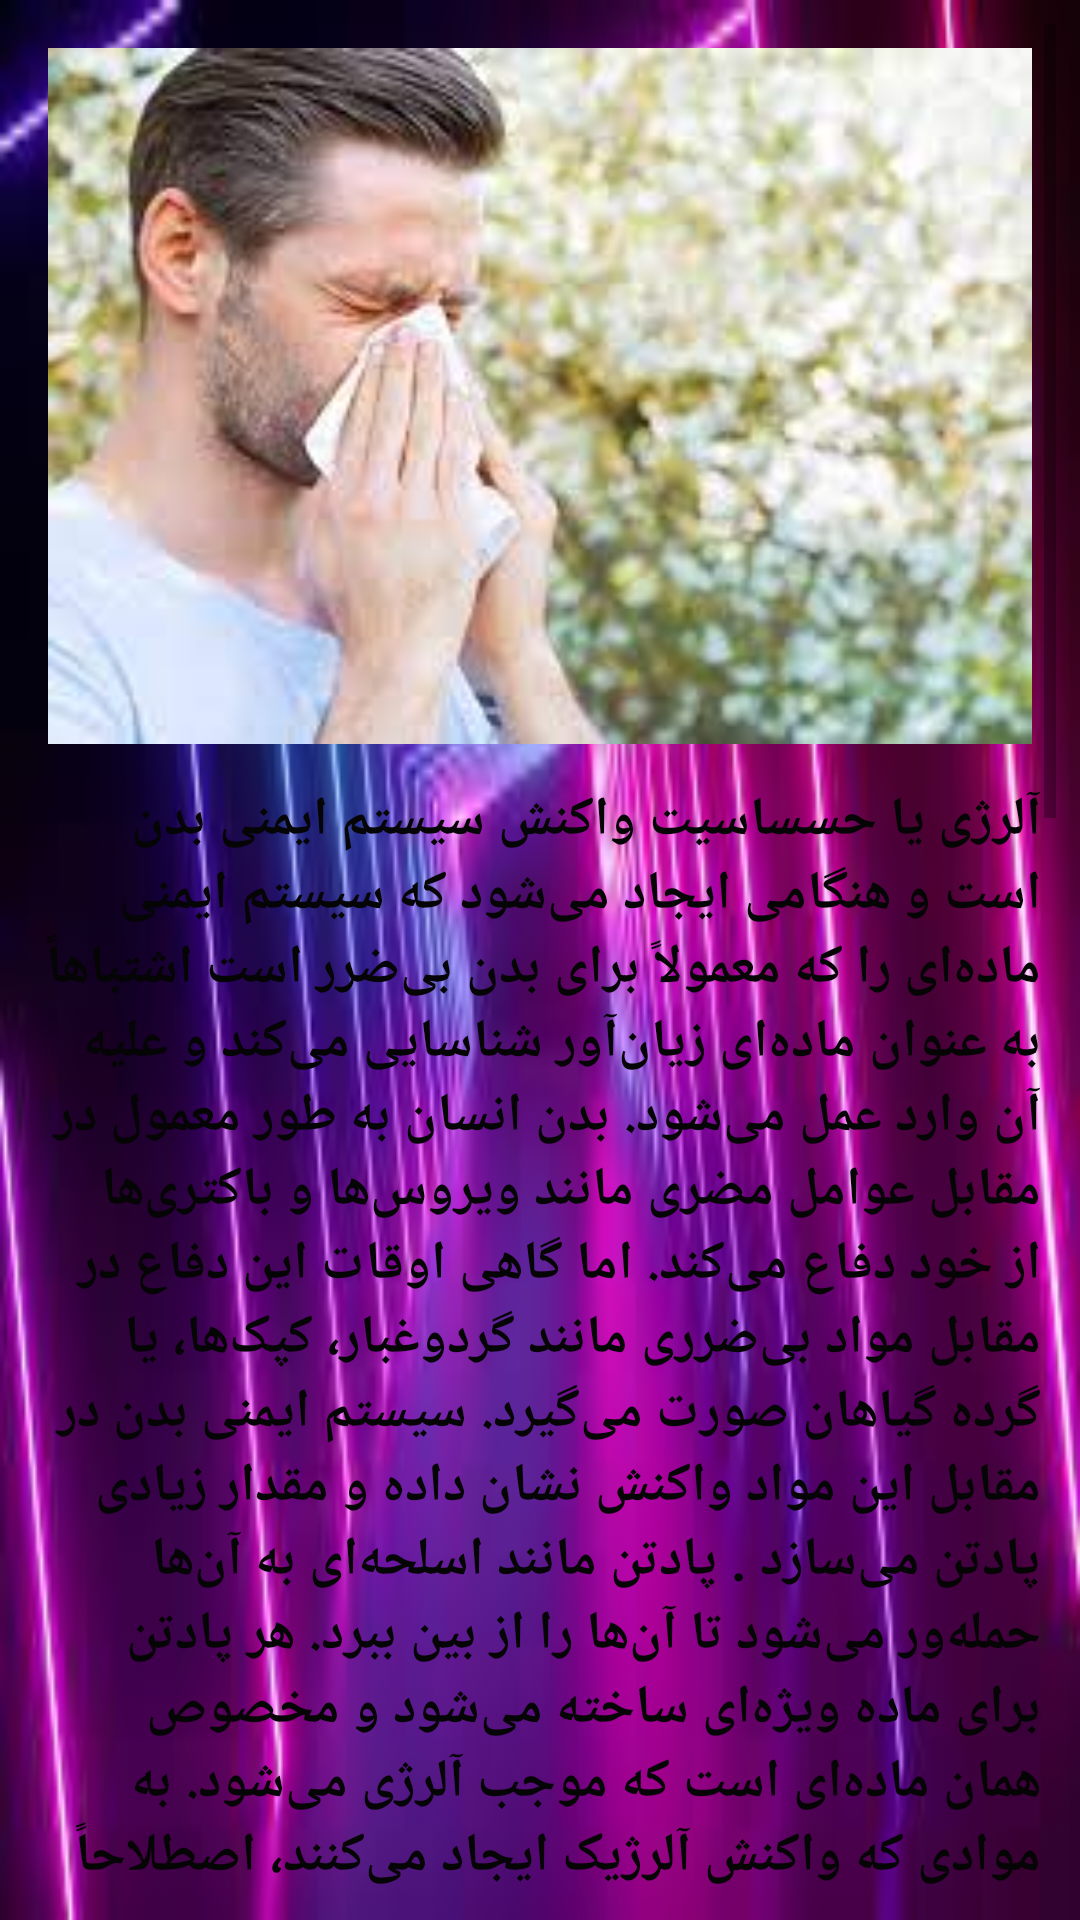

Write the Android layout XML for this screen, with the resource values it uses.
<!-- AndroidManifest.xml: application theme Theme.Giahsonati -->
<!-- res/layout/activity_hasasiat.xml -->
<?xml version="1.0" encoding="utf-8"?>
<LinearLayout xmlns:android="http://schemas.android.com/apk/res/android"
    xmlns:app="http://schemas.android.com/apk/res-auto"
    xmlns:tools="http://schemas.android.com/tools"
    android:layout_width="match_parent"
    android:layout_height="match_parent"
    android:background="@drawable/images"
    tools:context=".Hasasiat">
    <androidx.coordinatorlayout.widget.CoordinatorLayout
        android:layout_width="match_parent"
        android:layout_height="match_parent"
        android:layout_margin="8dp">

<ScrollView
    android:layout_width="match_parent"
    android:layout_height="match_parent">

    <LinearLayout
        android:layout_width="match_parent"
        android:layout_height="match_parent"
        android:orientation="vertical">

        <ImageView
            android:padding="8dp"
            android:id="@+id/imageView9"
            android:layout_width="match_parent"
            android:layout_height="wrap_content"
            android:layout_gravity="center"
            android:adjustViewBounds="true"

            android:layout_weight="1"
            app:srcCompat="@drawable/hasasiat" />

        <TextView
            android:id="@+id/textView49"
            android:layout_width="match_parent"
            android:layout_height="wrap_content"
            android:layout_gravity="center"
            android:layout_weight="1"
            android:background="@drawable/shape_txt"
            android:gravity="right"
            android:padding="5dp"
            android:text="آلرژی یا حسساسیت واکنش سیستم ایمنی بدن است و ھنگامی ایجاد می‌شود که سیستم ایمنی ماده‌ای را که معمولاً برای بدن بی‌ضرر است اشتباھاً به عنوان ماده‌ای زیان‌آور شناسایی می‌کند و علیه آن وارد عمل می‌شود. بدن انسان به طور معمول در مقابل عوامل مضری مانند ویروس‌ھا و باکتری‌ھا از خود دفاع می‌کند. اما گاھی اوقات این دفاع در مقابل مواد بی‌ضرری مانند گردوغبار، کپک‌ھا، یا گرده گیاھان صورت می‌گیرد. سیستم ایمنی بدن در مقابل این مواد واکنش نشان‌ داده و مقدار زیادی پادتن می‌سازد . پادتن مانند اسلحه‌ای به آن‌ھا حمله‌ور می‌شود تا آن‌ھا را از بین ببرد. ھر پادتن برای ماده ویژه‌ای ساخته می‌شود و مخصوص ھمان ماده‌ای است که موجب آلرژی می‌شود. به موادی که واکنش آلرژیک ایجاد می‌کنند، اصطلاحاً آلرژن گفته می‌شود."
            android:textColor="#050505"
            android:textSize="18sp"
            android:textStyle="bold" />

        <TextView
            android:id="@+id/textView50"
            android:layout_width="match_parent"
            android:layout_height="wrap_content"
            android:background="@drawable/shape_txt"

            android:gravity="right"
            android:padding="5dp"
            android:text="نشانه‌ها و علائم آلرژی:"
            android:textColor="#000000"
            android:textStyle="bold" />

        <TextView
            android:id="@+id/textView51"
            android:layout_width="match_parent"
            android:layout_height="wrap_content"
            android:layout_margin="8dp"
            android:layout_weight="1"
            android:background="@drawable/shape_txt"
            android:gravity="right"
            android:padding="5dp"
            android:text="گرفتگی و احتقان بینی، عطسه، خارش بینی، ترشح از بینی، خارش گوش‌ھا یا سقف دھان
التھاب ملتحمه چشم، که چشم‌ھا قرمز و مرطوب به نظر می‌رسند و گاھی ترشح و خارش دارند
التھاب‌ھای پوستی، که نواحی از پوست خشک، قرمز و خارش دار می‌شود
کھیر، ضایعات خارش‌دار پوست
التھاب تماسی پوست، در اثر تماس با ماده به خصوصی، تحریک و خارش رخ می‌دھد
آسم، مشکل در تنفس به صورت کوتاه‌شدن نفس، سرفه و خس‌خس سینه روی می‌دھد"
            android:textColor="#0E0E0E"
            android:textSize="18sp"
            android:textStyle="bold" />

        <ImageView
            android:id="@+id/imageView10"
            android:layout_width="match_parent"
            android:layout_height="wrap_content"
            android:adjustViewBounds="true"
            android:layout_weight="1"
            app:srcCompat="@drawable/hasas" />
    </LinearLayout>
</ScrollView>
    </androidx.coordinatorlayout.widget.CoordinatorLayout>

</LinearLayout>
<!-- resources referenced by this layout -->
<resources>
  <!-- drawable hasas: jpg bitmap (drawable, 61494 bytes) -->
  <!-- drawable hasasiat: jpg bitmap (drawable, 7834 bytes) -->
  <!-- drawable images: png bitmap (drawable, 7829 bytes) -->
  <style name="Theme.Giahsonati" parent="Theme.AppCompat.Light">
          
          <item name="colorPrimary">@color/purple_500</item>
          <item name="colorPrimaryVariant">@color/purple_700</item>
          <item name="colorOnPrimary">@color/white</item>
          
          <item name="colorSecondary">@color/teal_200</item>
          <item name="colorSecondaryVariant">@color/teal_700</item>
          <item name="colorOnSecondary">@color/black</item>
          
          <item name="android:statusBarColor" tools:targetApi="l">?attr/colorPrimaryVariant</item>
          
      </style>
  <!-- not gathered from this repository: default colours our renderer supplied (Android Studio template values) -->
  <color name="purple_500">#FF6200EE</color>
  <color name="purple_700">#FF3700B3</color>
  <color name="teal_200">#FF03DAC5</color>
  <color name="teal_700">#FF018786</color>
  <color name="black">#FF000000</color>
  <color name="white">#FFFFFFFF</color>
</resources>
